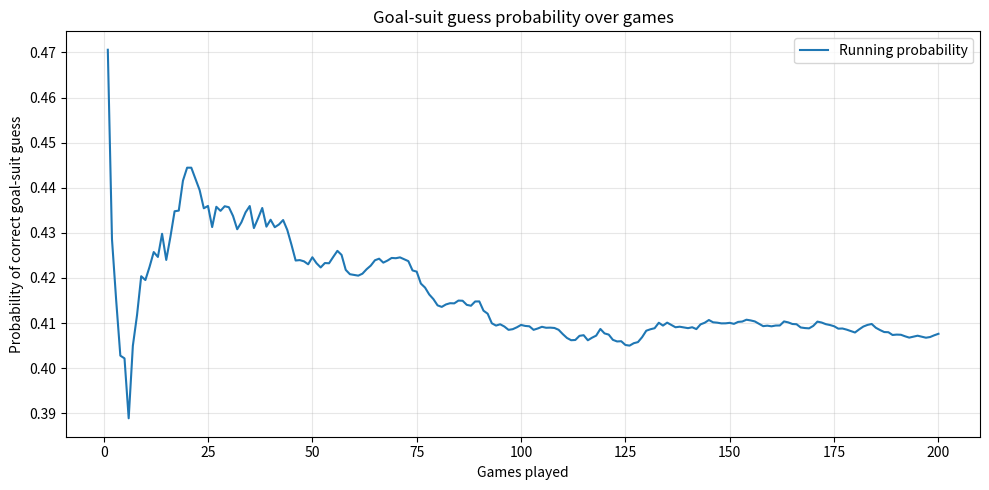

Write the Python code that produced this figure.
import random
import matplotlib.pyplot as plt


class gameSpace:
    def __init__(self, players):
        self.players = []
        self.commonSuit = "Diamonds"
        self.goalSuit = "Hearts"
        self.cardDistributions = {"Spades" : 8, "Clubs" : 10, "Hearts" : 10, "Diamonds" : 12}
        self.players = players
        self.cards_per_player = 10

    def dealCards(self):
        for player_instance in self.players:
            player_instance.cards = {
                "Spades": 0,
                "Clubs": 0,
                "Hearts": 0,
                "Diamonds": 0,
            }

        deck = []
        for suit, count in self.cardDistributions.items():
            deck.extend([suit] * count)

        total_needed = self.cards_per_player * len(self.players)
        if total_needed > len(deck):
            raise ValueError("Not enough cards to deal 10 to each player.")

        random.shuffle(deck)

        for i in range(total_needed):
            suit = deck[i]
            self.players[i % len(self.players)].cards[suit] += 1

    def changeCommonSuit(self):
        suits = ['Spades', 'Clubs', 'Hearts', 'Diamonds']
        goalSuit = {"Spades" : "Clubs", "Clubs" : "Spades", "Hearts" : "Diamonds", "Diamonds" : "Hearts"}
        numCards = [8, 10, 10]
        self.commonSuit = random.choice(suits)
        self.goalSuit = goalSuit[self.commonSuit]


        self.cardDistributions[self.commonSuit] = 12
        suits.remove(self.commonSuit)

        for suit in suits:
            cards = random.choice(numCards)
            self.cardDistributions[suit] = cards
            numCards.remove(cards)


    def displayCards(self):
        print(f"Card distributions:")
        print(self.cardDistributions)
        print("Common Suit: ", self.commonSuit)
        print("Goal Suit: ", self.goalSuit)
        
        print("Player cards: ")
        for i in range(len(self.players)):
            print(f"player {i}: ", self.players[i].cards)

        print("\n-----------------------------------------------\n")

    def newGame(self):
        self.changeCommonSuit()
        self.dealCards()

    def calculateProbabilities(self):
        if not hasattr(self, "total_goal_guesses"):
            self.total_goal_guesses = 0
            self.correct_goal_guesses = 0
            self.games_played = 0

        goalSuitMap = {
            "Spades": "Clubs",
            "Clubs": "Spades",
            "Hearts": "Diamonds",
            "Diamonds": "Hearts",
        }

        for player_instance in self.players:
            max_count = max(player_instance.cards.values())
            top_suits = [
                suit for suit, count in player_instance.cards.items()
                if count == max_count
            ]

            if len(top_suits) != 1:
                continue

            assumed_common_suit = top_suits[0]
            guessed_goal_suit = goalSuitMap[assumed_common_suit]

            self.total_goal_guesses += 1
            if guessed_goal_suit == self.goalSuit:
                self.correct_goal_guesses += 1

        self.games_played += 1

        if self.total_goal_guesses == 0:
            return 0

        return self.correct_goal_guesses / self.total_goal_guesses

    def visualizeProbabilities(self, games_to_play):
        probabilities = []
        self.newGame()
        for _ in range(games_to_play):
            for i in range(5):
                self.calculateProbabilities()
                self.newGame()
            probabilities.append(self.calculateProbabilities())

        plt.figure(figsize=(10, 5))
        plt.plot(range(1, games_to_play + 1), probabilities, label="Running probability")
        plt.xlabel("Games played")
        plt.ylabel("Probability of correct goal-suit guess")
        plt.title("Goal-suit guess probability over games")
        plt.grid(True, alpha=0.3)
        plt.legend()
        plt.tight_layout()
        plt.show()

        return probabilities
            


class player:
    def __init__(self):
        self.cards = {"Spades" : 0, "Clubs" : 0, "Hearts" : 0, "Diamonds" : 0}


players = []
for i in range(4):
    players.append(player())


game = gameSpace(players)
game.visualizeProbabilities(200)




